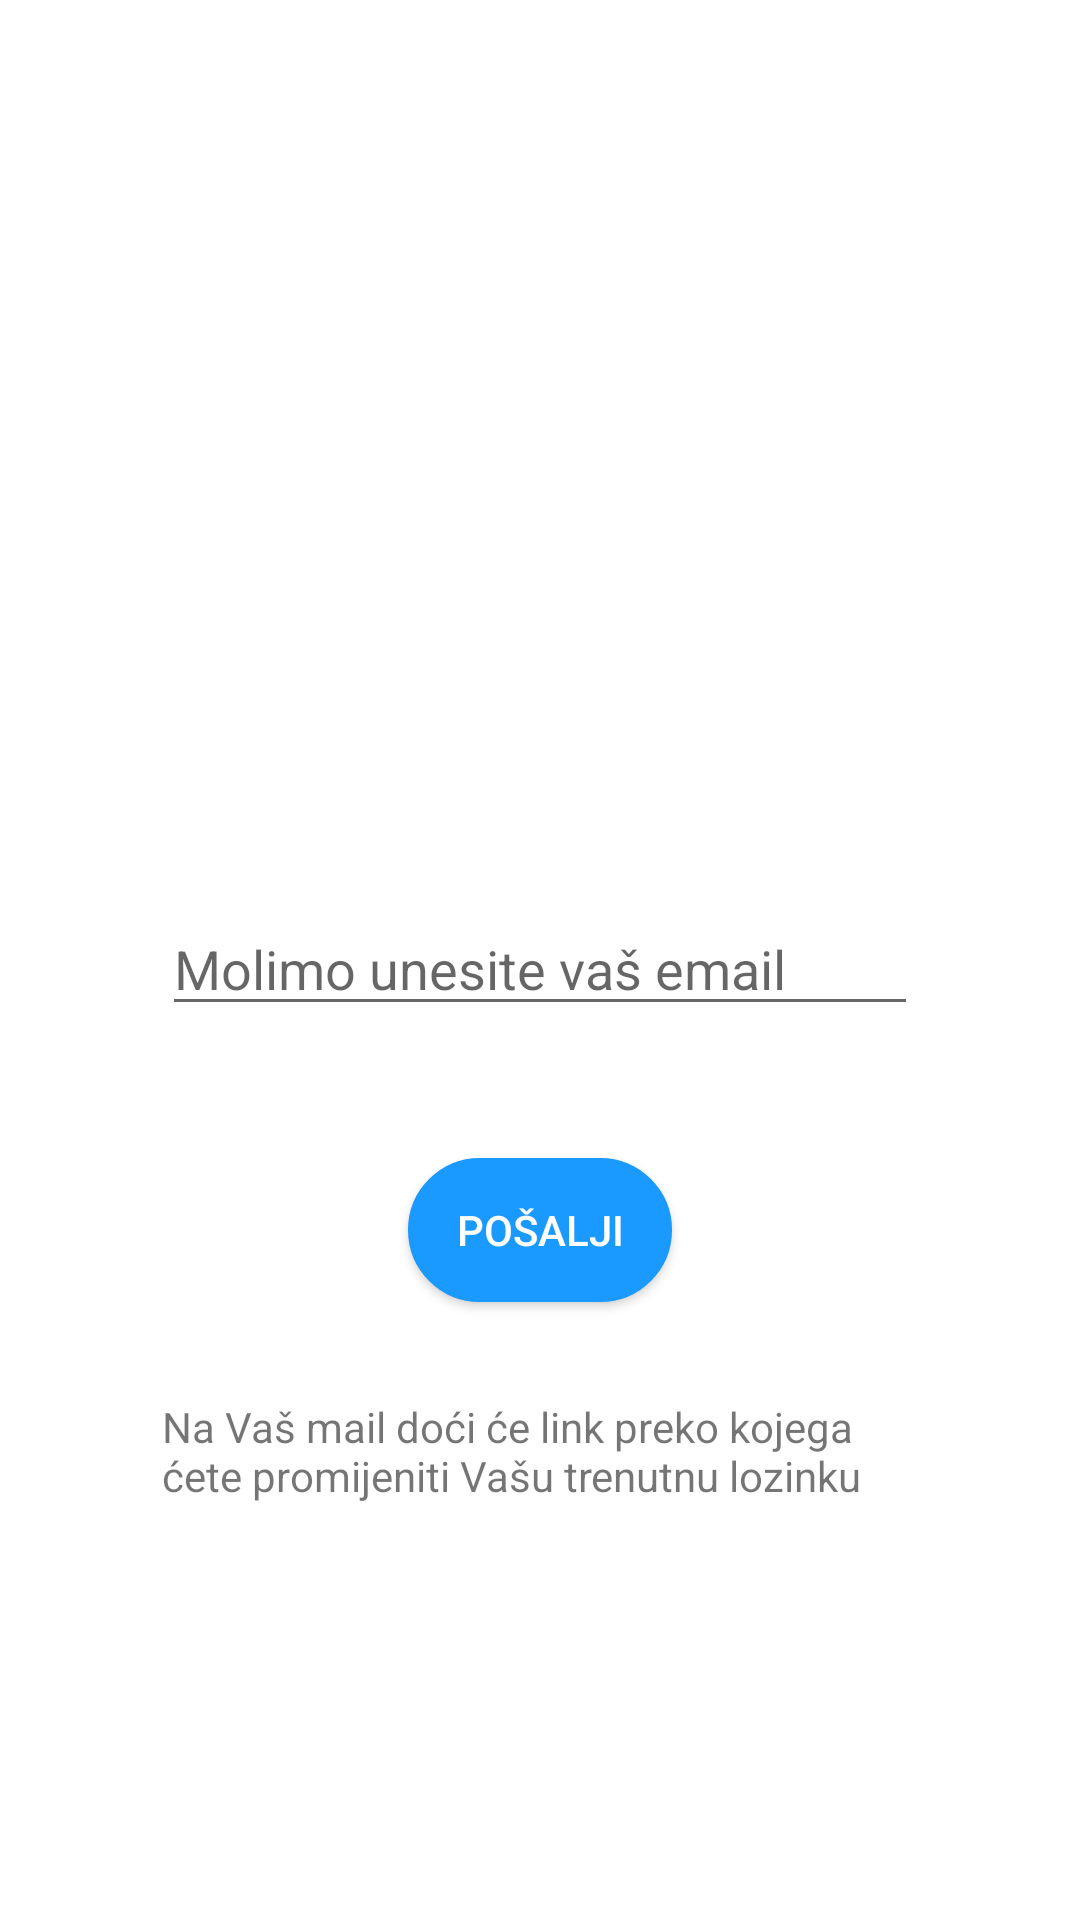

This screen was rendered from an Android layout file. Write that file and the resources it references.
<!-- AndroidManifest.xml: application theme Theme.AppCompat.Light.NoActionBar -->
<!-- res/layout/activity_forgot__password.xml -->
<?xml version="1.0" encoding="utf-8"?>
<androidx.constraintlayout.widget.ConstraintLayout xmlns:android="http://schemas.android.com/apk/res/android"
    xmlns:app="http://schemas.android.com/apk/res-auto"
    xmlns:tools="http://schemas.android.com/tools"
    android:layout_width="match_parent"
    android:layout_height="match_parent"
    android:background="#FFFFFF"
    tools:context=".Forgot_Password">

    <ImageView
        android:id="@+id/imageView"
        android:layout_width="200dp"
        android:layout_height="200dp"
        android:layout_marginTop="28dp"
        android:layout_marginBottom="80dp"
        android:scaleType="centerCrop"
        app:layout_constraintBottom_toTopOf="@+id/editTextPasswordEmail"
        app:layout_constraintEnd_toEndOf="parent"
        app:layout_constraintStart_toStartOf="parent"
        app:layout_constraintTop_toTopOf="parent"
        app:srcCompat="@drawable/forgotpassword" />

    <EditText
        android:id="@+id/editTextPasswordEmail"
        android:layout_width="0dp"
        android:layout_height="wrap_content"
        android:layout_marginStart="54dp"
        android:layout_marginEnd="54dp"
        android:layout_marginBottom="44dp"
        android:ems="10"
        android:hint="Molimo unesite vaš email"
        android:inputType="textPersonName"
        app:layout_constraintBottom_toTopOf="@+id/buttonPasswordContinue"
        app:layout_constraintEnd_toEndOf="parent"
        app:layout_constraintStart_toStartOf="parent"
        app:layout_constraintTop_toBottomOf="@+id/imageView" />

    <Button
        android:id="@+id/buttonPasswordContinue"
        android:layout_width="wrap_content"
        android:layout_height="wrap_content"
        android:layout_marginBottom="32dp"
        android:background="@drawable/mytextview"
        android:backgroundTint="#1A99FF"
        android:text="Pošalji"
        android:textColor="#FFFFFF"
        app:layout_constraintBottom_toTopOf="@+id/textView"
        app:layout_constraintEnd_toEndOf="@+id/textView"
        app:layout_constraintStart_toStartOf="@+id/textView"
        app:layout_constraintTop_toBottomOf="@+id/editTextPasswordEmail" />

    <ProgressBar
        android:id="@+id/progressBarPassword"
        style="?android:attr/progressBarStyle"
        android:layout_width="wrap_content"
        android:layout_height="wrap_content"
        android:layout_marginEnd="19dp"
        android:visibility="invisible"
        app:layout_constraintBottom_toBottomOf="@+id/editTextPasswordEmail"
        app:layout_constraintEnd_toEndOf="@+id/buttonPasswordContinue" />

    <TextView
        android:id="@+id/textView"
        android:layout_width="0dp"
        android:layout_height="wrap_content"
        android:layout_marginStart="54dp"
        android:layout_marginEnd="54dp"
        android:layout_marginBottom="146dp"
        android:text="Na Vaš mail doći će link preko kojega ćete promijeniti Vašu trenutnu lozinku"
        app:layout_constraintBottom_toBottomOf="parent"
        app:layout_constraintEnd_toEndOf="parent"
        app:layout_constraintStart_toStartOf="parent"
        app:layout_constraintTop_toBottomOf="@+id/buttonPasswordContinue" />
</androidx.constraintlayout.widget.ConstraintLayout>
<!-- resources referenced by this layout -->
<resources>
  <!-- drawable mytextview (drawable) -->
  <?xml version="1.0" encoding="utf-8"?>
  <shape xmlns:android="http://schemas.android.com/apk/res/android" >
      <stroke
          android:width="1dp"
          android:color="@color/white" />
  
      <solid android:color="#ffffff" />
  
      <padding
          android:left="5dp"
          android:right="5dp"
          android:bottom="5dp"
          android:top="5dp" />
  
      <corners android:radius="25dp" />
  </shape>
  <!-- not gathered from this repository: default colours our renderer supplied (Android Studio template values) -->
  <color name="white">#FFFFFFFF</color>
</resources>
